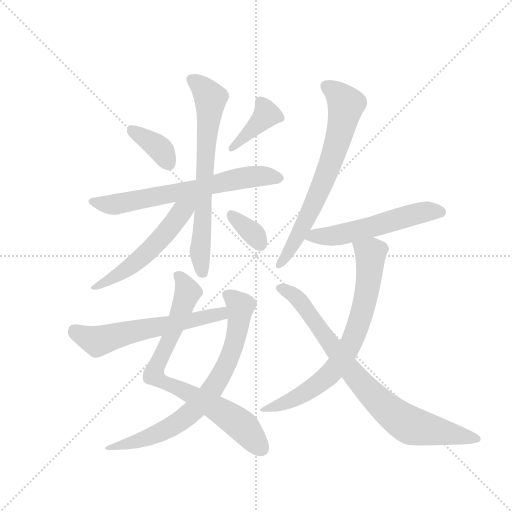
t = 0.00 s
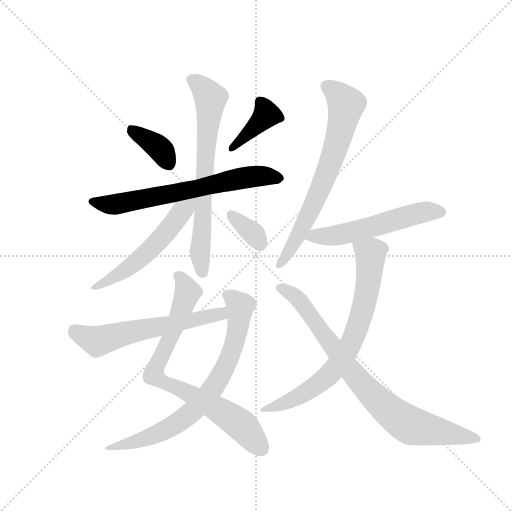
t = 1.94 s
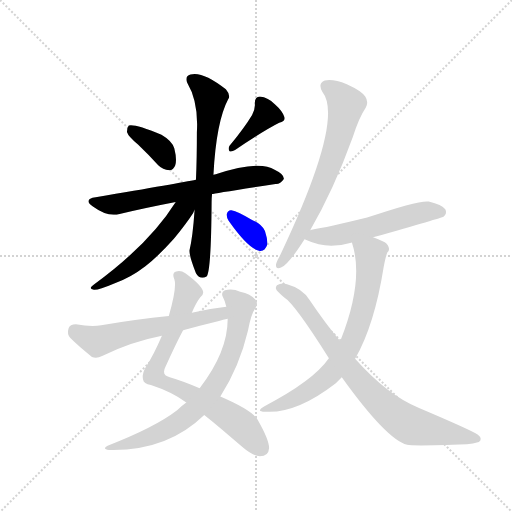
t = 3.88 s
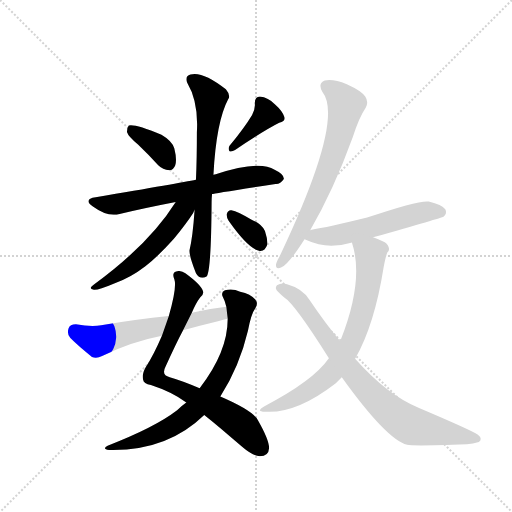
t = 5.82 s
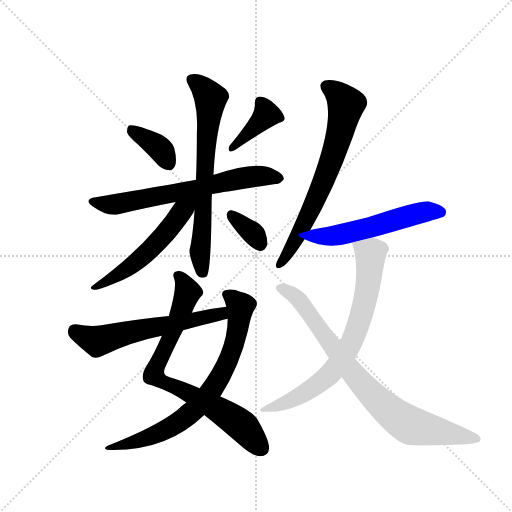
t = 7.76 s
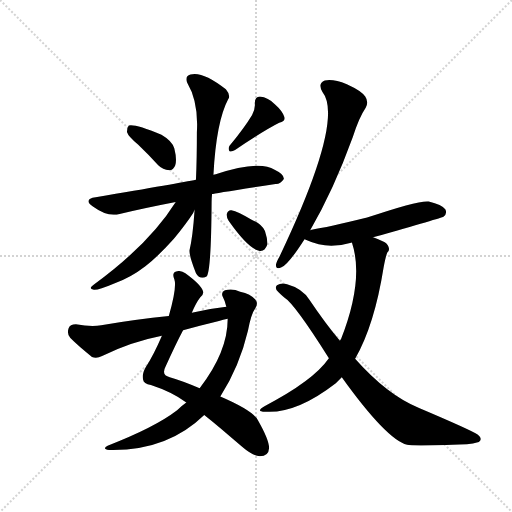
t = 9.70 s

The animated SVG that drew these frames (rendered in a browser with its animation timeline set to each time). Animation: 13 CSS @keyframes rules; one cycle of 9.70 s.

<svg version="1.1" viewBox="0 0 1024 1024" xmlns="http://www.w3.org/2000/svg">
  <g stroke="lightgray" stroke-dasharray="1,1" stroke-width="1" transform="scale(4, 4)">
    <line x1="0" y1="0" x2="256" y2="256"></line>
    <line x1="256" y1="0" x2="0" y2="256"></line>
    <line x1="128" y1="0" x2="128" y2="256"></line>
    <line x1="0" y1="128" x2="256" y2="128"></line>
  </g>
  <g transform="scale(0.92, -0.92) translate(60, -900)">
    <style type="text/css">
      
        @keyframes keyframes0 {
          from {
            stroke: blue;
            stroke-dashoffset: 370;
            stroke-width: 128;
          }
          55% {
            animation-timing-function: step-end;
            stroke: blue;
            stroke-dashoffset: 0;
            stroke-width: 128;
          }
          to {
            stroke: black;
            stroke-width: 1024;
          }
        }
        #make-me-a-hanzi-animation-0 {
          animation: keyframes0 0.5511067708333334s both;
          animation-delay: 0s;
          animation-timing-function: linear;
        }
      
        @keyframes keyframes1 {
          from {
            stroke: blue;
            stroke-dashoffset: 391;
            stroke-width: 128;
          }
          56% {
            animation-timing-function: step-end;
            stroke: blue;
            stroke-dashoffset: 0;
            stroke-width: 128;
          }
          to {
            stroke: black;
            stroke-width: 1024;
          }
        }
        #make-me-a-hanzi-animation-1 {
          animation: keyframes1 0.5681966145833334s both;
          animation-delay: 0.5511067708333334s;
          animation-timing-function: linear;
        }
      
        @keyframes keyframes2 {
          from {
            stroke: blue;
            stroke-dashoffset: 667;
            stroke-width: 128;
          }
          68% {
            animation-timing-function: step-end;
            stroke: blue;
            stroke-dashoffset: 0;
            stroke-width: 128;
          }
          to {
            stroke: black;
            stroke-width: 1024;
          }
        }
        #make-me-a-hanzi-animation-2 {
          animation: keyframes2 0.7928059895833334s both;
          animation-delay: 1.1193033854166667s;
          animation-timing-function: linear;
        }
      
        @keyframes keyframes3 {
          from {
            stroke: blue;
            stroke-dashoffset: 697;
            stroke-width: 128;
          }
          69% {
            animation-timing-function: step-end;
            stroke: blue;
            stroke-dashoffset: 0;
            stroke-width: 128;
          }
          to {
            stroke: black;
            stroke-width: 1024;
          }
        }
        #make-me-a-hanzi-animation-3 {
          animation: keyframes3 0.8172200520833334s both;
          animation-delay: 1.912109375s;
          animation-timing-function: linear;
        }
      
        @keyframes keyframes4 {
          from {
            stroke: blue;
            stroke-dashoffset: 541;
            stroke-width: 128;
          }
          64% {
            animation-timing-function: step-end;
            stroke: blue;
            stroke-dashoffset: 0;
            stroke-width: 128;
          }
          to {
            stroke: black;
            stroke-width: 1024;
          }
        }
        #make-me-a-hanzi-animation-4 {
          animation: keyframes4 0.6902669270833334s both;
          animation-delay: 2.7293294270833335s;
          animation-timing-function: linear;
        }
      
        @keyframes keyframes5 {
          from {
            stroke: blue;
            stroke-dashoffset: 344;
            stroke-width: 128;
          }
          53% {
            animation-timing-function: step-end;
            stroke: blue;
            stroke-dashoffset: 0;
            stroke-width: 128;
          }
          to {
            stroke: black;
            stroke-width: 1024;
          }
        }
        #make-me-a-hanzi-animation-5 {
          animation: keyframes5 0.5299479166666666s both;
          animation-delay: 3.419596354166667s;
          animation-timing-function: linear;
        }
      
        @keyframes keyframes6 {
          from {
            stroke: blue;
            stroke-dashoffset: 779;
            stroke-width: 128;
          }
          72% {
            animation-timing-function: step-end;
            stroke: blue;
            stroke-dashoffset: 0;
            stroke-width: 128;
          }
          to {
            stroke: black;
            stroke-width: 1024;
          }
        }
        #make-me-a-hanzi-animation-6 {
          animation: keyframes6 0.8839518229166666s both;
          animation-delay: 3.9495442708333335s;
          animation-timing-function: linear;
        }
      
        @keyframes keyframes7 {
          from {
            stroke: blue;
            stroke-dashoffset: 746;
            stroke-width: 128;
          }
          71% {
            animation-timing-function: step-end;
            stroke: blue;
            stroke-dashoffset: 0;
            stroke-width: 128;
          }
          to {
            stroke: black;
            stroke-width: 1024;
          }
        }
        #make-me-a-hanzi-animation-7 {
          animation: keyframes7 0.8570963541666666s both;
          animation-delay: 4.83349609375s;
          animation-timing-function: linear;
        }
      
        @keyframes keyframes8 {
          from {
            stroke: blue;
            stroke-dashoffset: 594;
            stroke-width: 128;
          }
          66% {
            animation-timing-function: step-end;
            stroke: blue;
            stroke-dashoffset: 0;
            stroke-width: 128;
          }
          to {
            stroke: black;
            stroke-width: 1024;
          }
        }
        #make-me-a-hanzi-animation-8 {
          animation: keyframes8 0.7333984375s both;
          animation-delay: 5.690592447916667s;
          animation-timing-function: linear;
        }
      
        @keyframes keyframes9 {
          from {
            stroke: blue;
            stroke-dashoffset: 691;
            stroke-width: 128;
          }
          69% {
            animation-timing-function: step-end;
            stroke: blue;
            stroke-dashoffset: 0;
            stroke-width: 128;
          }
          to {
            stroke: black;
            stroke-width: 1024;
          }
        }
        #make-me-a-hanzi-animation-9 {
          animation: keyframes9 0.8123372395833334s both;
          animation-delay: 6.423990885416667s;
          animation-timing-function: linear;
        }
      
        @keyframes keyframes10 {
          from {
            stroke: blue;
            stroke-dashoffset: 556;
            stroke-width: 128;
          }
          64% {
            animation-timing-function: step-end;
            stroke: blue;
            stroke-dashoffset: 0;
            stroke-width: 128;
          }
          to {
            stroke: black;
            stroke-width: 1024;
          }
        }
        #make-me-a-hanzi-animation-10 {
          animation: keyframes10 0.7024739583333334s both;
          animation-delay: 7.236328125s;
          animation-timing-function: linear;
        }
      
        @keyframes keyframes11 {
          from {
            stroke: blue;
            stroke-dashoffset: 726;
            stroke-width: 128;
          }
          70% {
            animation-timing-function: step-end;
            stroke: blue;
            stroke-dashoffset: 0;
            stroke-width: 128;
          }
          to {
            stroke: black;
            stroke-width: 1024;
          }
        }
        #make-me-a-hanzi-animation-11 {
          animation: keyframes11 0.8408203125s both;
          animation-delay: 7.938802083333333s;
          animation-timing-function: linear;
        }
      
        @keyframes keyframes12 {
          from {
            stroke: blue;
            stroke-dashoffset: 818;
            stroke-width: 128;
          }
          73% {
            animation-timing-function: step-end;
            stroke: blue;
            stroke-dashoffset: 0;
            stroke-width: 128;
          }
          to {
            stroke: black;
            stroke-width: 1024;
          }
        }
        #make-me-a-hanzi-animation-12 {
          animation: keyframes12 0.9156901041666666s both;
          animation-delay: 8.779622395833332s;
          animation-timing-function: linear;
        }
      
    </style>
    
      <path d="M 240 586 Q 262 565 284 541 Q 294 531 308 530 Q 317 530 321 541 Q 325 553 319 577 Q 315 593 291 607 Q 233 631 220 627 Q 216 623 216 613 Q 219 603 240 586 Z" fill="lightgray"></path>
    
      <path d="M 488 650 Q 472 623 439 583 Q 435 577 439 571 Q 445 570 451 574 Q 515 617 547 633 Q 562 637 558 646 Q 554 659 538 673 Q 523 688 505 690 Q 493 689 494 674 Q 495 664 488 650 Z" fill="lightgray"></path>
    
      <path d="M 401 478 Q 404 479 539 500 Q 549 499 557 511 Q 558 521 537 531 Q 503 552 409 521 Q 406 521 404 520 L 366 509 Q 332 502 148 471 Q 120 467 142 451 Q 175 427 200 435 Q 255 448 322 461 L 401 478 Z" fill="lightgray"></path>
    
      <path d="M 363 443 Q 359 385 352 356 Q 351 344 366 306 Q 375 291 389 299 Q 399 308 400 460 Q 400 469 401 478 L 404 520 Q 410 635 436 684 Q 442 693 431 706 Q 380 746 354 738 Q 341 734 347 720 Q 372 678 368 612 Q 368 555 366 509 L 363 443 Z" fill="lightgray"></path>
    
      <path d="M 322 461 Q 265 370 145 282 Q 130 272 144 270 Q 154 269 187 283 Q 224 296 256 321 Q 284 343 318 381 Q 343 411 360 437 Q 361 441 363 443 C 381 476 355 512 322 461 Z" fill="lightgray"></path>
    
      <path d="M 437 420 Q 480 359 503 355 Q 515 352 521 368 Q 522 380 516 398 Q 509 413 488 422 Q 457 440 443 443 Q 436 444 433 435 Q 432 428 437 420 Z" fill="lightgray"></path>
    
      <path d="M 357 220 Q 366 241 375 253 Q 384 260 381 268 Q 377 281 343 306 Q 333 313 323 310 Q 313 307 319 293 Q 325 275 307 213 L 292 170 Q 274 128 257 102 Q 248 86 251 75 Q 252 66 268 63 Q 314 48 345 25 L 384 -2 Q 418 -29 467 -72 Q 489 -91 505 -92 Q 524 -92 525 -74 Q 525 -56 501 -14 Q 491 7 419 38 L 374 56 Q 337 72 309 80 Q 290 84 300 103 Q 322 152 338 182 L 357 220 Z" fill="lightgray"></path>
    
      <path d="M 345 25 Q 335 18 325 8 Q 277 -29 174 -69 Q 161 -76 177 -78 Q 303 -81 384 -2 L 419 38 Q 461 104 479 181 Q 486 218 495 230 Q 502 240 495 249 Q 485 261 462 266 Q 446 273 429 269 Q 419 265 425 253 Q 429 246 432 233 L 435 207 Q 435 135 374 56 L 345 25 Z" fill="lightgray"></path>
    
      <path d="M 432 233 Q 395 229 357 220 L 307 213 Q 237 206 160 193 Q 139 189 105 195 Q 92 195 89 186 Q 85 174 93 165 Q 112 146 140 124 Q 150 120 162 126 Q 225 157 292 170 L 338 182 Q 375 192 416 202 Q 425 205 435 207 C 464 214 462 237 432 233 Z" fill="lightgray"></path>
    
      <path d="M 614 399 Q 665 486 707 602 Q 720 644 735 666 Q 742 678 734 690 Q 727 702 694 717 Q 664 729 646 725 Q 630 719 641 700 Q 689 640 548 343 Q 541 331 540 325 Q 539 313 552 319 Q 567 325 602 380 L 614 399 Z" fill="lightgray"></path>
    
      <path d="M 751 384 Q 901 427 904 429 Q 913 436 908 445 Q 901 455 872 462 Q 850 465 738 427 Q 653 406 615 400 Q 614 400 614 399 C 585 391 580 390 602 380 Q 603 380 606 378 Q 651 357 701 372 Q 702 373 705 373 L 751 384 Z" fill="lightgray"></path>
    
      <path d="M 712 120 Q 754 193 774 319 Q 778 341 782 351 Q 789 357 783 367 Q 779 374 751 384 C 723 395 697 402 705 373 Q 732 292 681 162 Q 680 162 679 159 L 655 121 Q 621 72 515 17 Q 493 4 520 5 Q 586 2 670 67 L 683 80 L 712 120 Z" fill="lightgray"></path>
    
      <path d="M 683 80 Q 780 -55 825 -67 Q 838 -70 955 -66 Q 968 -65 981 -61 Q 990 -54 979 -45 Q 964 -35 851 13 Q 782 41 712 120 L 679 159 Q 646 199 613 248 Q 597 273 564 282 Q 552 286 542 280 Q 536 273 545 265 Q 552 258 558 253 Q 580 240 655 121 L 683 80 Z" fill="lightgray"></path>
    
    
      <clipPath id="make-me-a-hanzi-clip-0">
        <path d="M 240 586 Q 262 565 284 541 Q 294 531 308 530 Q 317 530 321 541 Q 325 553 319 577 Q 315 593 291 607 Q 233 631 220 627 Q 216 623 216 613 Q 219 603 240 586 Z"></path>
      </clipPath>
      <path clip-path="url(#make-me-a-hanzi-clip-0)" d="M 224 618 L 283 581 L 307 544" fill="none" id="make-me-a-hanzi-animation-0" stroke-dasharray="242 484" stroke-linecap="round"></path>
    
      <clipPath id="make-me-a-hanzi-clip-1">
        <path d="M 488 650 Q 472 623 439 583 Q 435 577 439 571 Q 445 570 451 574 Q 515 617 547 633 Q 562 637 558 646 Q 554 659 538 673 Q 523 688 505 690 Q 493 689 494 674 Q 495 664 488 650 Z"></path>
      </clipPath>
      <path clip-path="url(#make-me-a-hanzi-clip-1)" d="M 548 643 L 519 651 L 444 577" fill="none" id="make-me-a-hanzi-animation-1" stroke-dasharray="263 526" stroke-linecap="round"></path>
    
      <clipPath id="make-me-a-hanzi-clip-2">
        <path d="M 401 478 Q 404 479 539 500 Q 549 499 557 511 Q 558 521 537 531 Q 503 552 409 521 Q 406 521 404 520 L 366 509 Q 332 502 148 471 Q 120 467 142 451 Q 175 427 200 435 Q 255 448 322 461 L 401 478 Z"></path>
      </clipPath>
      <path clip-path="url(#make-me-a-hanzi-clip-2)" d="M 143 462 L 172 455 L 202 457 L 461 512 L 501 517 L 547 512" fill="none" id="make-me-a-hanzi-animation-2" stroke-dasharray="539 1078" stroke-linecap="round"></path>
    
      <clipPath id="make-me-a-hanzi-clip-3">
        <path d="M 363 443 Q 359 385 352 356 Q 351 344 366 306 Q 375 291 389 299 Q 399 308 400 460 Q 400 469 401 478 L 404 520 Q 410 635 436 684 Q 442 693 431 706 Q 380 746 354 738 Q 341 734 347 720 Q 372 678 368 612 Q 368 555 366 509 L 363 443 Z"></path>
      </clipPath>
      <path clip-path="url(#make-me-a-hanzi-clip-3)" d="M 356 727 L 374 716 L 398 687 L 375 354 L 381 306" fill="none" id="make-me-a-hanzi-animation-3" stroke-dasharray="569 1138" stroke-linecap="round"></path>
    
      <clipPath id="make-me-a-hanzi-clip-4">
        <path d="M 322 461 Q 265 370 145 282 Q 130 272 144 270 Q 154 269 187 283 Q 224 296 256 321 Q 284 343 318 381 Q 343 411 360 437 Q 361 441 363 443 C 381 476 355 512 322 461 Z"></path>
      </clipPath>
      <path clip-path="url(#make-me-a-hanzi-clip-4)" d="M 358 464 L 297 389 L 227 322 L 148 276" fill="none" id="make-me-a-hanzi-animation-4" stroke-dasharray="413 826" stroke-linecap="round"></path>
    
      <clipPath id="make-me-a-hanzi-clip-5">
        <path d="M 437 420 Q 480 359 503 355 Q 515 352 521 368 Q 522 380 516 398 Q 509 413 488 422 Q 457 440 443 443 Q 436 444 433 435 Q 432 428 437 420 Z"></path>
      </clipPath>
      <path clip-path="url(#make-me-a-hanzi-clip-5)" d="M 444 432 L 493 390 L 506 370" fill="none" id="make-me-a-hanzi-animation-5" stroke-dasharray="216 432" stroke-linecap="round"></path>
    
      <clipPath id="make-me-a-hanzi-clip-6">
        <path d="M 357 220 Q 366 241 375 253 Q 384 260 381 268 Q 377 281 343 306 Q 333 313 323 310 Q 313 307 319 293 Q 325 275 307 213 L 292 170 Q 274 128 257 102 Q 248 86 251 75 Q 252 66 268 63 Q 314 48 345 25 L 384 -2 Q 418 -29 467 -72 Q 489 -91 505 -92 Q 524 -92 525 -74 Q 525 -56 501 -14 Q 491 7 419 38 L 374 56 Q 337 72 309 80 Q 290 84 300 103 Q 322 152 338 182 L 357 220 Z"></path>
      </clipPath>
      <path clip-path="url(#make-me-a-hanzi-clip-6)" d="M 327 300 L 340 287 L 348 264 L 274 85 L 447 -11 L 508 -75" fill="none" id="make-me-a-hanzi-animation-6" stroke-dasharray="651 1302" stroke-linecap="round"></path>
    
      <clipPath id="make-me-a-hanzi-clip-7">
        <path d="M 345 25 Q 335 18 325 8 Q 277 -29 174 -69 Q 161 -76 177 -78 Q 303 -81 384 -2 L 419 38 Q 461 104 479 181 Q 486 218 495 230 Q 502 240 495 249 Q 485 261 462 266 Q 446 273 429 269 Q 419 265 425 253 Q 429 246 432 233 L 435 207 Q 435 135 374 56 L 345 25 Z"></path>
      </clipPath>
      <path clip-path="url(#make-me-a-hanzi-clip-7)" d="M 432 260 L 463 234 L 459 194 L 439 122 L 404 56 L 363 9 L 317 -25 L 250 -56 L 185 -70" fill="none" id="make-me-a-hanzi-animation-7" stroke-dasharray="618 1236" stroke-linecap="round"></path>
    
      <clipPath id="make-me-a-hanzi-clip-8">
        <path d="M 432 233 Q 395 229 357 220 L 307 213 Q 237 206 160 193 Q 139 189 105 195 Q 92 195 89 186 Q 85 174 93 165 Q 112 146 140 124 Q 150 120 162 126 Q 225 157 292 170 L 338 182 Q 375 192 416 202 Q 425 205 435 207 C 464 214 462 237 432 233 Z"></path>
      </clipPath>
      <path clip-path="url(#make-me-a-hanzi-clip-8)" d="M 103 181 L 151 158 L 412 217 L 429 213" fill="none" id="make-me-a-hanzi-animation-8" stroke-dasharray="466 932" stroke-linecap="round"></path>
    
      <clipPath id="make-me-a-hanzi-clip-9">
        <path d="M 614 399 Q 665 486 707 602 Q 720 644 735 666 Q 742 678 734 690 Q 727 702 694 717 Q 664 729 646 725 Q 630 719 641 700 Q 689 640 548 343 Q 541 331 540 325 Q 539 313 552 319 Q 567 325 602 380 L 614 399 Z"></path>
      </clipPath>
      <path clip-path="url(#make-me-a-hanzi-clip-9)" d="M 651 711 L 677 693 L 692 673 L 673 587 L 608 427 L 573 359 L 548 326" fill="none" id="make-me-a-hanzi-animation-9" stroke-dasharray="563 1126" stroke-linecap="round"></path>
    
      <clipPath id="make-me-a-hanzi-clip-10">
        <path d="M 751 384 Q 901 427 904 429 Q 913 436 908 445 Q 901 455 872 462 Q 850 465 738 427 Q 653 406 615 400 Q 614 400 614 399 C 585 391 580 390 602 380 Q 603 380 606 378 Q 651 357 701 372 Q 702 373 705 373 L 751 384 Z"></path>
      </clipPath>
      <path clip-path="url(#make-me-a-hanzi-clip-10)" d="M 606 384 L 674 388 L 846 436 L 899 438" fill="none" id="make-me-a-hanzi-animation-10" stroke-dasharray="428 856" stroke-linecap="round"></path>
    
      <clipPath id="make-me-a-hanzi-clip-11">
        <path d="M 712 120 Q 754 193 774 319 Q 778 341 782 351 Q 789 357 783 367 Q 779 374 751 384 C 723 395 697 402 705 373 Q 732 292 681 162 Q 680 162 679 159 L 655 121 Q 621 72 515 17 Q 493 4 520 5 Q 586 2 670 67 L 683 80 L 712 120 Z"></path>
      </clipPath>
      <path clip-path="url(#make-me-a-hanzi-clip-11)" d="M 714 369 L 746 346 L 734 250 L 700 147 L 668 99 L 636 68 L 572 29 L 526 15" fill="none" id="make-me-a-hanzi-animation-11" stroke-dasharray="598 1196" stroke-linecap="round"></path>
    
      <clipPath id="make-me-a-hanzi-clip-12">
        <path d="M 683 80 Q 780 -55 825 -67 Q 838 -70 955 -66 Q 968 -65 981 -61 Q 990 -54 979 -45 Q 964 -35 851 13 Q 782 41 712 120 L 679 159 Q 646 199 613 248 Q 597 273 564 282 Q 552 286 542 280 Q 536 273 545 265 Q 552 258 558 253 Q 580 240 655 121 L 683 80 Z"></path>
      </clipPath>
      <path clip-path="url(#make-me-a-hanzi-clip-12)" d="M 550 274 L 595 243 L 725 66 L 793 1 L 835 -26 L 976 -54" fill="none" id="make-me-a-hanzi-animation-12" stroke-dasharray="690 1380" stroke-linecap="round"></path>
    
  </g>
</svg>
